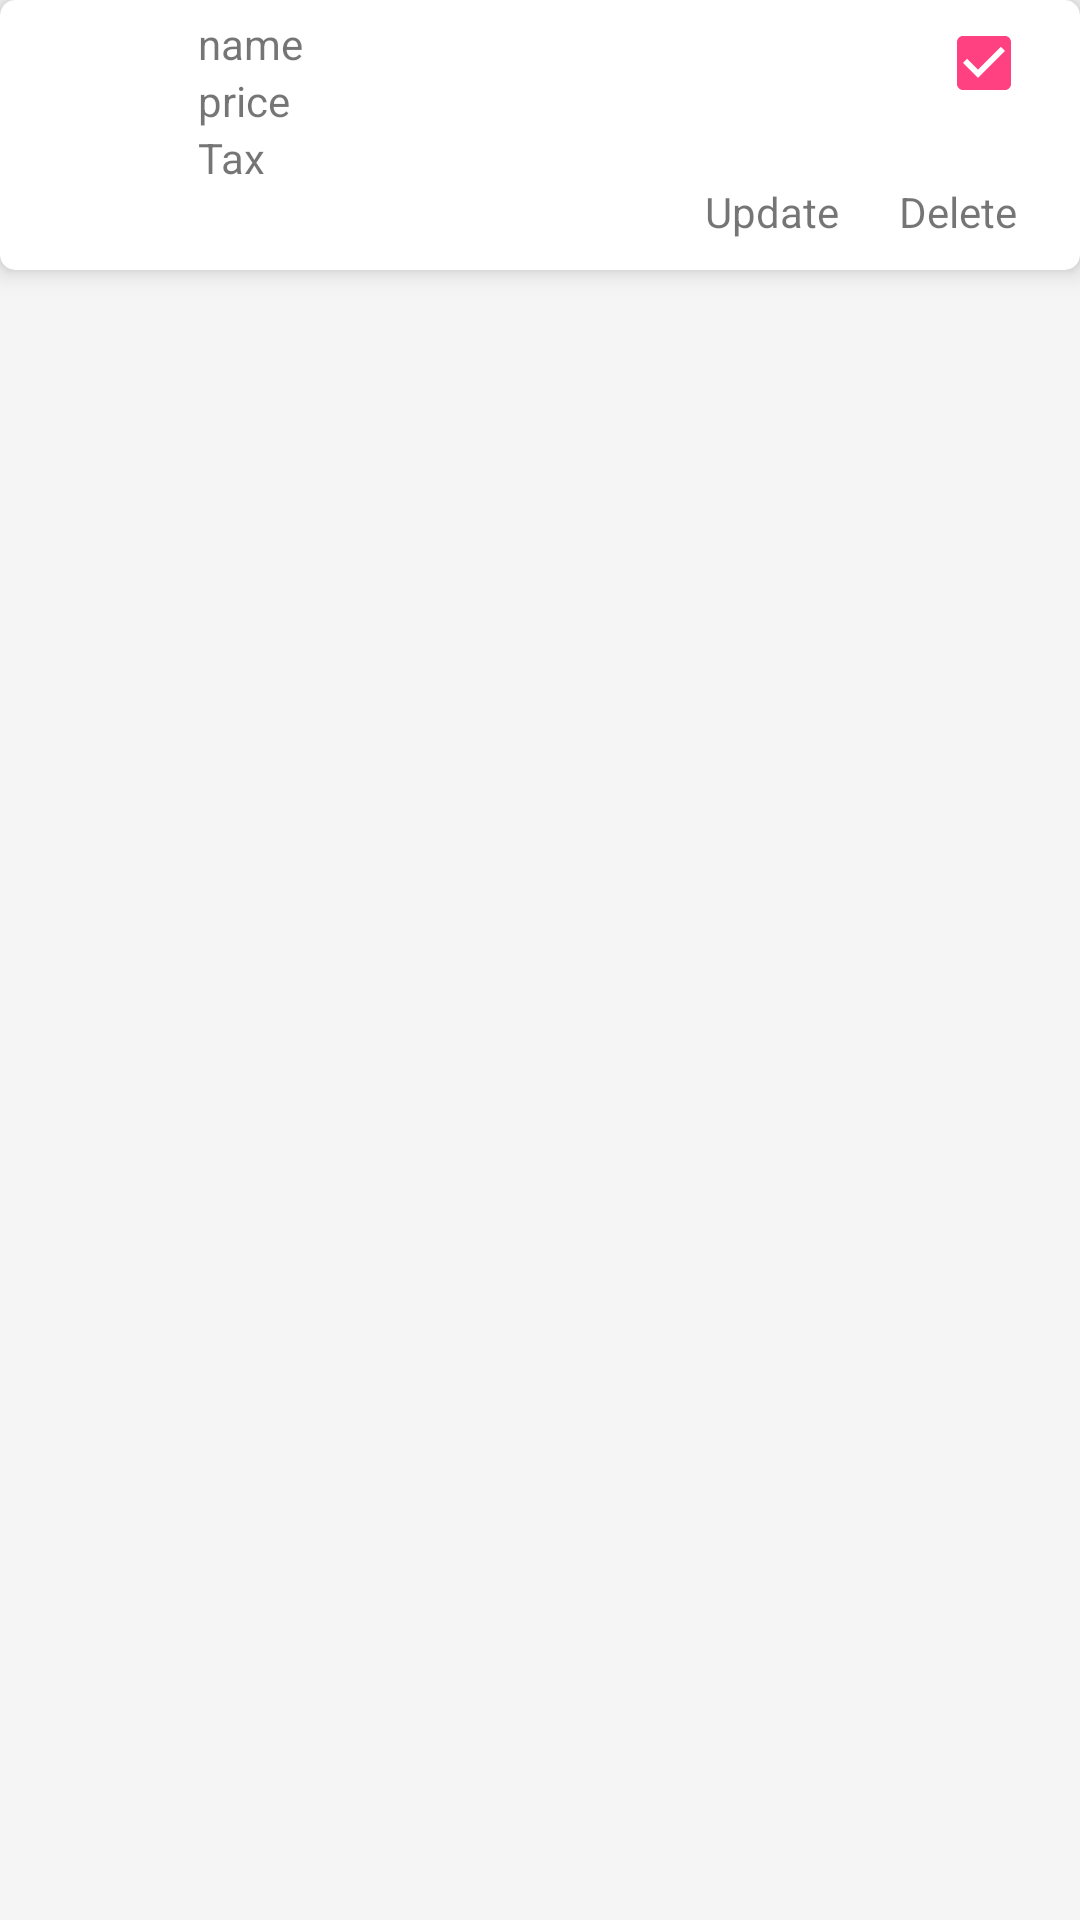

Produce the Android XML layout that renders to this screen, including the resource entries it uses.
<!-- AndroidManifest.xml: application theme AppTheme -->
<!-- res/layout/custom_card.xml -->
<?xml version="1.0" encoding="utf-8"?>
<LinearLayout xmlns:android="http://schemas.android.com/apk/res/android"
    xmlns:cardview="http://schemas.android.com/apk/res-auto"
    xmlns:app="http://schemas.android.com/tools"
    android:orientation="vertical"
    android:layout_width="match_parent"
    android:layout_height="match_parent">

    <android.support.v7.widget.CardView
        android:layout_width="fill_parent"
        android:layout_height="@dimen/card_height"
        android:layout_gravity="center"
        cardview:cardElevation="5dp"
        app:cardBackgroundColor="@color/colorPrimaryDark"
        cardview:cardCornerRadius="5dp">

        <RelativeLayout
            android:layout_width="fill_parent"
            android:layout_height="match_parent"
            android:paddingLeft="@dimen/activity_horizontal_margin"
            android:paddingRight="@dimen/activity_horizontal_margin"
            android:paddingTop="5dp"
            android:paddingBottom="5dp">

            <ImageView
                android:id="@+id/image"
                android:layout_width="40dp"
                android:layout_height="40dp"
                android:layout_centerVertical="true"
                android:layout_alignParentLeft="true"
                android:src="@drawable/ic_discuss"/>

            <TextView
                android:layout_toRightOf="@+id/image"
                android:layout_marginLeft="10dp"
                android:id="@+id/action_name"
                android:layout_width="wrap_content"
                android:layout_height="wrap_content"
                android:text="name"/>

            <TextView
                android:layout_alignLeft="@+id/action_name"
                android:id="@+id/action_price"
                android:layout_width="wrap_content"
                android:layout_height="wrap_content"
                android:layout_below="@+id/action_name"
                android:text="price"/>

            <TextView
                android:layout_alignLeft="@+id/action_name"
                android:id="@+id/action_tax"
                android:layout_width="wrap_content"
                android:layout_height="wrap_content"
                android:layout_below="@+id/action_price"
                android:text="Tax"/>

            <TextView
                android:id="@+id/delete"
                android:layout_width="wrap_content"
                android:layout_height="wrap_content"
                android:text="Delete"
                android:padding="5dp"
                android:layout_alignParentBottom="true"
                android:layout_alignParentRight="true"/>

            <TextView
                android:id="@+id/update"
                android:layout_width="wrap_content"
                android:layout_height="wrap_content"
                android:text="Update"
                android:padding="5dp"
                android:layout_marginRight="10dp"
                android:layout_alignParentBottom="true"
                android:layout_toLeftOf="@+id/delete"/>
            
            <CheckBox
                android:id="@+id/checkbox"
                android:layout_width="wrap_content"
                android:layout_height="wrap_content"
                android:checked="true"
                android:background="@android:color/transparent"
                android:layout_alignParentRight="true"/>

        </RelativeLayout>



        </android.support.v7.widget.CardView>



</LinearLayout>
<!-- resources referenced by this layout -->
<resources>
  <color name="colorPrimaryDark">#303F9F</color>
  <dimen name="activity_horizontal_margin">16dp</dimen>
  <dimen name="card_height">90dp</dimen>
  <style name="AppTheme" parent="Theme.AppCompat.Light.DarkActionBar">
          
          <item name="colorPrimary">@color/colorPrimary</item>
          <item name="colorPrimaryDark">@color/colorPrimaryDark</item>
          <item name="colorAccent">@color/colorAccent</item>
          <item name="windowActionBar">false</item>
          <item name="windowNoTitle">true</item>
          <item name="android:windowBackground">@color/window_background</item>
      </style>
  <color name="colorPrimary">#3F51B5</color>
  <color name="colorAccent">#FF4081</color>
  <color name="window_background">#FFF5F5F5</color>
</resources>
